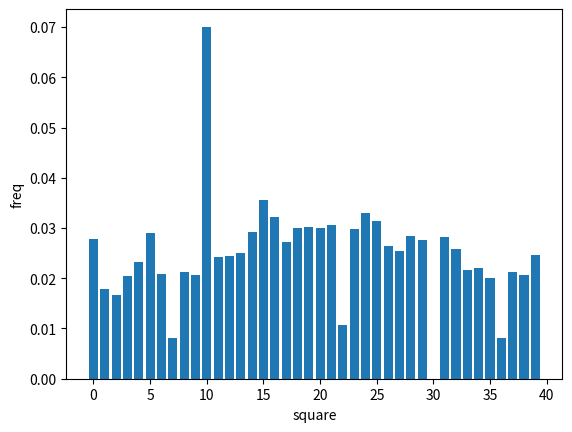

This figure's Python source:
#!/usr/bin/env python3
import random
import matplotlib.pyplot as plt

random.seed(43)
BOARD_SIZE = 40
DECK_SIZE = 16
DIE_SIZE = 4
community_chest_spaces = [2, 17, 33]
chance_spaces = [7, 22, 36]

GO = 0
R1 = 5
JAIL = 10
C1 = 11
E3 = 24
G2J = 30
H2 = 39
NEXT_R = "NEXT_R"
NEXT_U = "NEXT_U"
BACK_3 = "BACK_3"

def chance():
    cards = [GO, R1, JAIL, C1, E3, H2, NEXT_R, NEXT_R, NEXT_U, BACK_3] + [None] * (DECK_SIZE - 10)
    random.shuffle(cards)
    top_card = 0
    while True:
        yield cards[top_card]
        top_card = (top_card + 1) % DECK_SIZE

def community_chest():
    cards = [GO, JAIL] + [None] * (DECK_SIZE - 2)
    random.shuffle(cards)
    top_card = 0
    while True:
        yield cards[top_card]
        top_card = (top_card + 1) % DECK_SIZE

def roll():
    return random.randint(1, DIE_SIZE), random.randint(1, DIE_SIZE)

def handle_chance_strs(card, pos):
    if card == BACK_3:
        return (pos - 3) % BOARD_SIZE
    elif card == NEXT_R:
        while pos not in [5, 15, 25, 35]:
            pos = (pos + 1) % BOARD_SIZE
        return pos
    elif card == NEXT_U:
        while pos not in [12, 28]:
            pos = (pos + 1) % BOARD_SIZE
        return pos

n_turns = 1000000
freq = [0 for _ in range(40)]
pos = 0
doubles_counter = 0
cc_iter = community_chest()
ch_iter = chance()
for _ in range(n_turns):
    freq[pos] += 1
    x, y = roll()
    # Handle rolling doubles logic
    if x == y:
        doubles_counter += 1
        if doubles_counter == 3:
            pos = JAIL
            continue
    else:
        doubles_counter = 0
    # Move
    pos = (pos + x + y) % BOARD_SIZE
    #Special squares
    if pos == G2J:
        pos = JAIL
    elif pos in community_chest_spaces:
        card = next(cc_iter)
        if isinstance(card, int):
            pos = card
    elif pos in chance_spaces:
        card = next(ch_iter)
        if isinstance(card, int):
            pos = card
        elif isinstance(card, str):
            pos = handle_chance_strs(card, pos)

print([i for i, _ in sorted(enumerate(freq), key=lambda x: x[1], reverse=True)][:3])

x = range(len(freq))
plt.bar(x, [f/n_turns for f in freq])
plt.xlabel('square')
plt.ylabel('freq')
plt.show()
